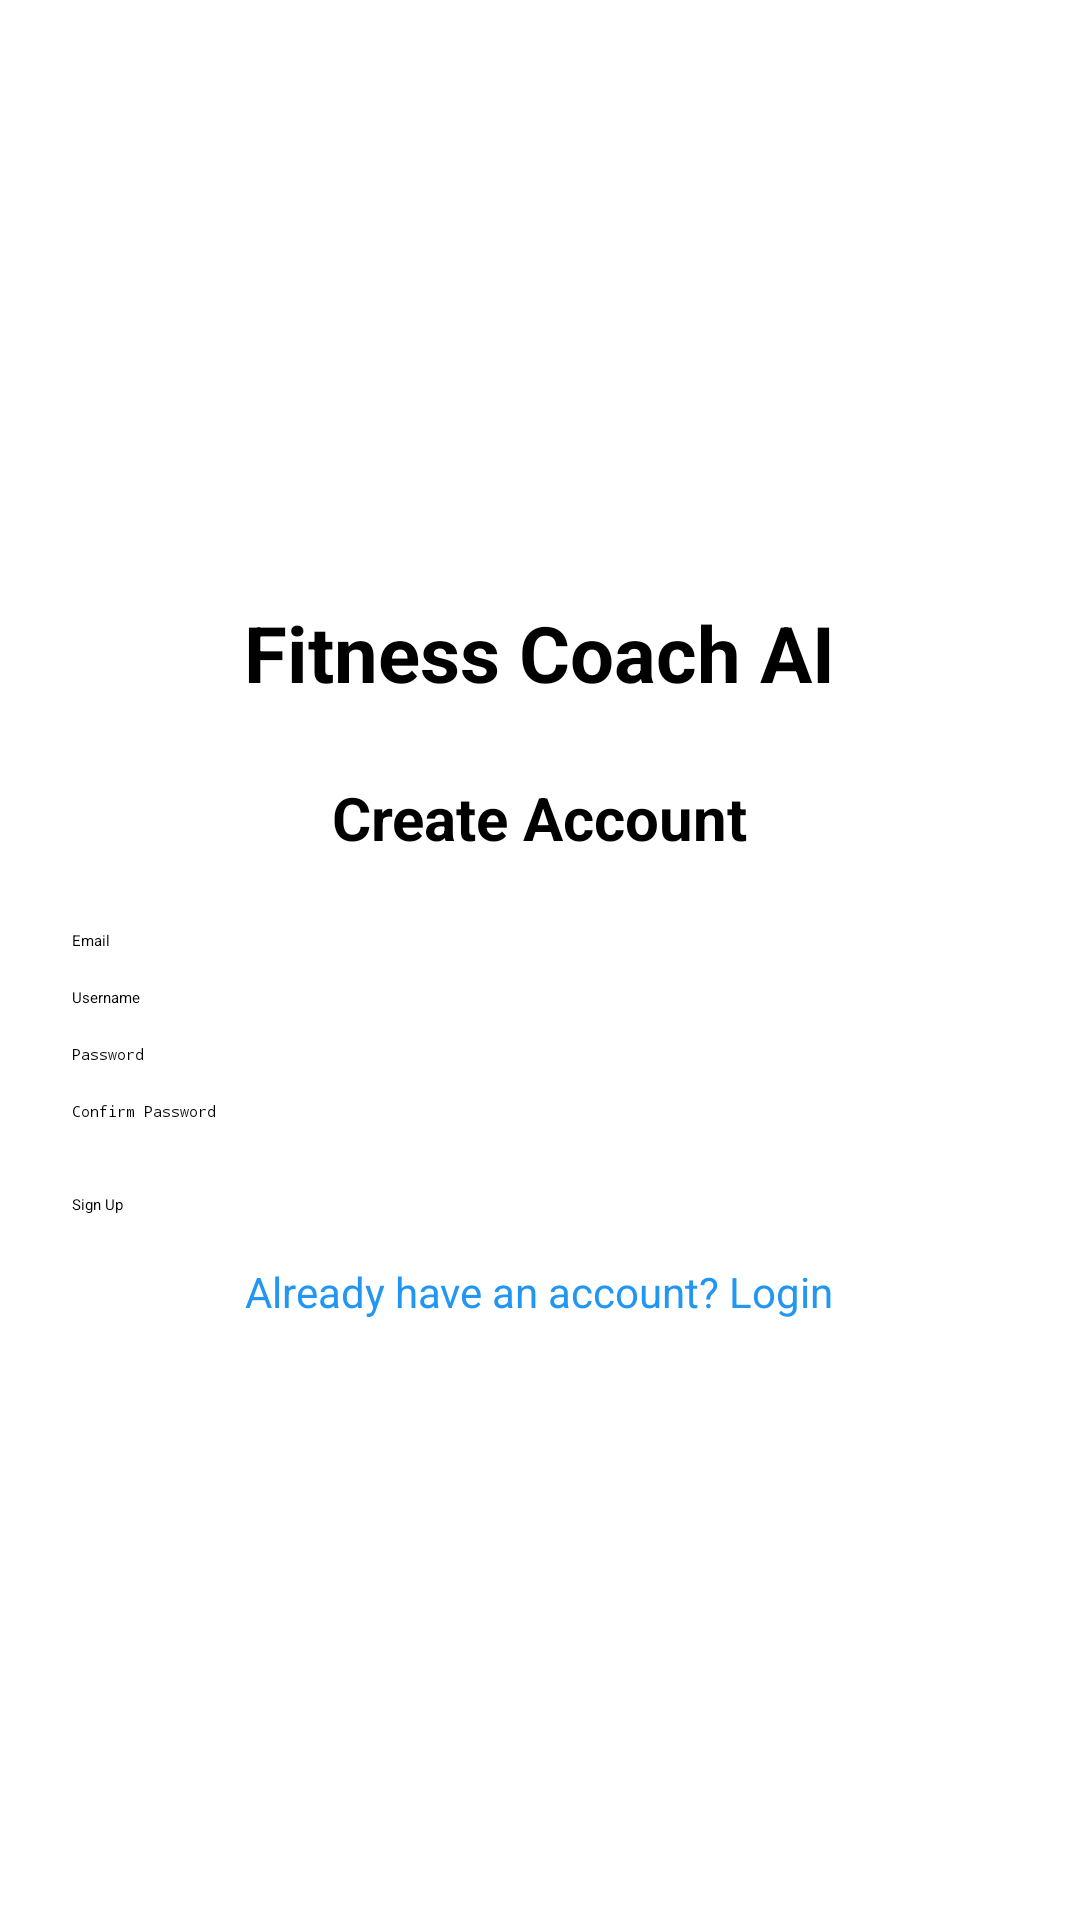

Reconstruct the res/layout file that produces this screen, plus the resources it refers to.
<!-- AndroidManifest.xml: application theme Theme.FitnessCoachAI -->
<!-- res/layout/activity_signup.xml -->
<?xml version="1.0" encoding="utf-8"?>
<LinearLayout xmlns:android="http://schemas.android.com/apk/res/android"
    android:orientation="vertical"
    android:padding="24dp"
    android:gravity="center"
    android:layout_width="match_parent"
    android:layout_height="match_parent">

    <TextView
        android:text="Fitness Coach AI"
        android:textSize="26sp"
        android:textStyle="bold"
        android:layout_marginBottom="24dp"
        android:layout_width="wrap_content"
        android:layout_height="wrap_content"/>

    <TextView
        android:text="Create Account"
        android:textSize="20sp"
        android:textStyle="bold"
        android:layout_marginBottom="24dp"
        android:layout_width="wrap_content"
        android:layout_height="wrap_content"/>

    <EditText
        android:id="@+id/etEmail"
        android:hint="Email"
        android:inputType="textEmailAddress"
        android:layout_width="match_parent"
        android:layout_height="wrap_content"/>

    <EditText
        android:id="@+id/etUsername"
        android:hint="Username"
        android:inputType="text"
        android:layout_marginTop="12dp"
        android:layout_width="match_parent"
        android:layout_height="wrap_content"/>

    <EditText
        android:id="@+id/etPassword"
        android:hint="Password"
        android:inputType="textPassword"
        android:layout_marginTop="12dp"
        android:layout_width="match_parent"
        android:layout_height="wrap_content"/>

    <EditText
        android:id="@+id/etConfirmPassword"
        android:hint="Confirm Password"
        android:inputType="textPassword"
        android:layout_marginTop="12dp"
        android:layout_width="match_parent"
        android:layout_height="wrap_content"/>

    <Button
        android:id="@+id/btnSignup"
        android:text="Sign Up"
        android:layout_marginTop="24dp"
        android:layout_width="match_parent"
        android:layout_height="wrap_content"/>

    <TextView
        android:id="@+id/tvLoginLink"
        android:text="Already have an account? Login"
        android:textColor="#2196F3"
        android:textSize="14sp"
        android:layout_marginTop="16dp"
        android:clickable="true"
        android:focusable="true"
        android:layout_width="wrap_content"
        android:layout_height="wrap_content"/>

</LinearLayout>
<!-- resources referenced by this layout -->
<resources>

</resources>
